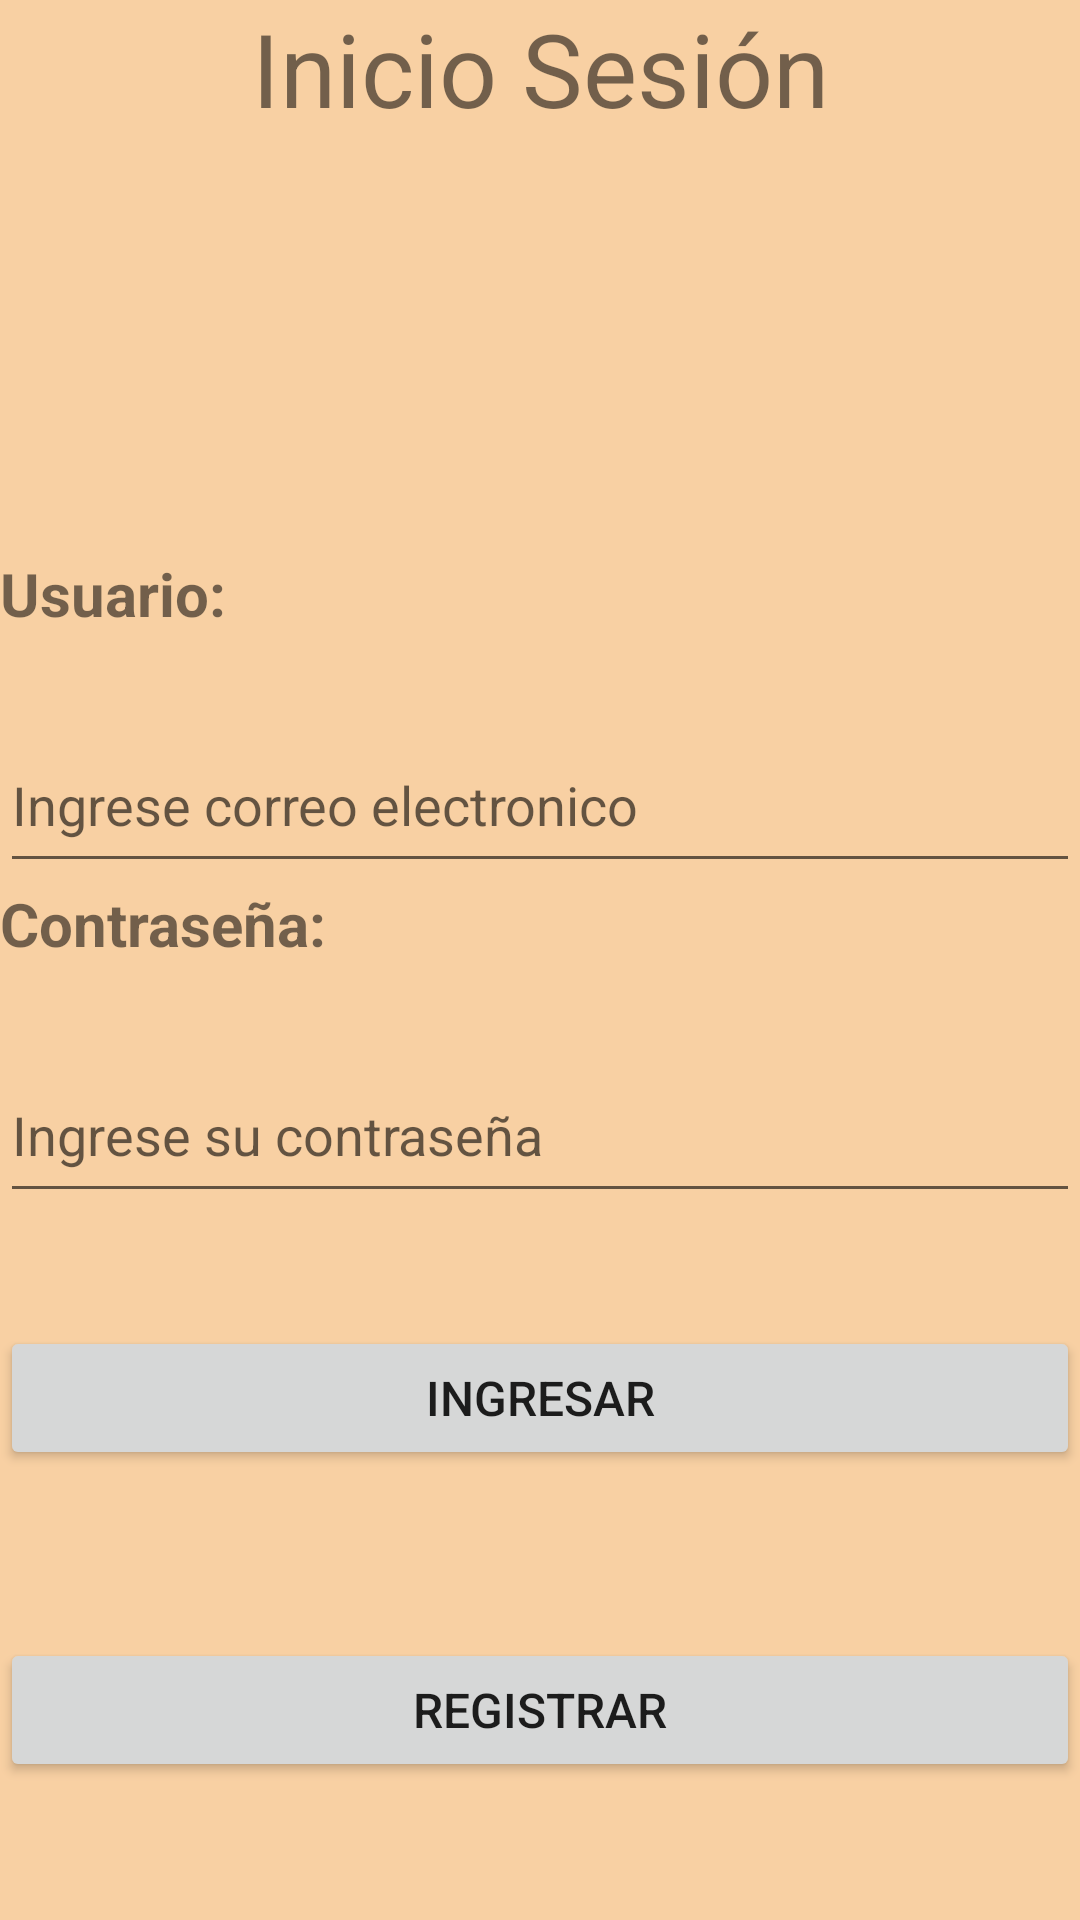

Produce the Android XML layout that renders to this screen, including the resource entries it uses.
<!-- AndroidManifest.xml: application theme Theme.Hoteru -->
<!-- res/layout/activity_sesion.xml -->
<?xml version="1.0" encoding="utf-8"?>
<ScrollView xmlns:android="http://schemas.android.com/apk/res/android"
    xmlns:app="http://schemas.android.com/apk/res-auto"
    xmlns:tools="http://schemas.android.com/tools"
    android:layout_width="match_parent"
    android:layout_height="match_parent"
    android:background="@color/color_fondo"
    android:contentDescription="@string/app_name"
    android:orientation="vertical">

    <LinearLayout
        android:layout_width="match_parent"
        android:layout_height="wrap_content"
        android:orientation="vertical">

        <TextView
            android:id="@+id/txtInicioSesion"
            android:layout_width="match_parent"
            android:layout_height="wrap_content"
            android:text="Inicio Sesión"
            android:textAlignment="center"
            android:textSize="34sp" />

        <ImageView
            android:id="@+id/imLogo"
            android:layout_width="match_parent"
            android:layout_height="139dp"
            app:srcCompat="@drawable/logohotel" />

        <TextView
            android:id="@+id/txtUser"
            android:layout_width="match_parent"
            android:layout_height="55dp"
            android:text="Usuario:"
            android:textSize="20sp"
            android:textStyle="bold" />

        <EditText
            android:id="@+id/cptxtEmail"
            android:layout_width="match_parent"
            android:layout_height="55dp"
            android:ems="10"
            android:hint="Ingrese correo electronico"
            android:inputType="textEmailAddress" />

        <TextView
            android:id="@+id/txtClave"
            android:layout_width="match_parent"
            android:layout_height="55dp"
            android:text="Contraseña:"
            android:textSize="20sp"
            android:textStyle="bold" />

        <EditText
            android:id="@+id/cptxtPass"
            android:layout_width="match_parent"
            android:layout_height="55dp"
            android:ems="10"
            android:hint="Ingrese su contraseña"
            android:inputType="textPassword" />

        <androidx.constraintlayout.widget.ConstraintLayout
            android:layout_width="match_parent"
            android:layout_height="221dp">

            <Button
                android:id="@+id/btnIngresar"
                android:layout_width="match_parent"
                android:layout_height="48dp"
                android:layout_marginBottom="100dp"
                android:insetLeft="95dp"
                android:insetRight="95dp"
                android:text="Ingresar"
                android:onClick="cambiarActivityMenu"
                android:textSize="16sp"
                app:layout_constraintBottom_toBottomOf="parent"
                app:layout_constraintEnd_toEndOf="parent"
                app:layout_constraintStart_toStartOf="parent"
                app:layout_constraintTop_toTopOf="parent"
                app:layout_constraintVertical_bias="0.515" />

            <Button
                android:id="@+id/btnRegister"
                android:layout_width="match_parent"
                android:layout_height="wrap_content"
                android:layout_marginTop="44dp"
                android:insetLeft="95dp"
                android:insetRight="95dp"
                android:text="Registrar"
                android:onClick="cambiarActivityRegister"
                android:textSize="16sp"
                app:layout_constraintBottom_toBottomOf="parent"
                app:layout_constraintEnd_toEndOf="parent"
                app:layout_constraintHorizontal_bias="0.498"
                app:layout_constraintStart_toStartOf="parent"
                app:layout_constraintTop_toBottomOf="@+id/btnIngresar"
                app:layout_constraintVertical_bias="0.279" />
        </androidx.constraintlayout.widget.ConstraintLayout>

    </LinearLayout>


</ScrollView>
<!-- resources referenced by this layout -->
<resources>
  <color name="color_fondo">#F8D0A3</color>
  <string name="app_name">Hoteru</string>
  <style name="Theme.Hoteru" parent="Theme.MaterialComponents.DayNight.DarkActionBar">
          
          <item name="colorPrimary">@color/purple_500</item>
          <item name="colorPrimaryVariant">@color/purple_700</item>
          <item name="colorOnPrimary">@color/white</item>
          
          <item name="colorSecondary">@color/teal_200</item>
          <item name="colorSecondaryVariant">@color/teal_700</item>
          <item name="colorOnSecondary">@color/black</item>
          
          <item name="android:statusBarColor">?attr/colorPrimaryVariant</item>
          
      </style>
  <color name="purple_500">#FF6200EE</color>
  <color name="purple_700">#FF3700B3</color>
  <color name="white">#FFFFFFFF</color>
  <color name="teal_200">#FF03DAC5</color>
  <color name="teal_700">#FF018786</color>
  <color name="black">#FF000000</color>
</resources>
